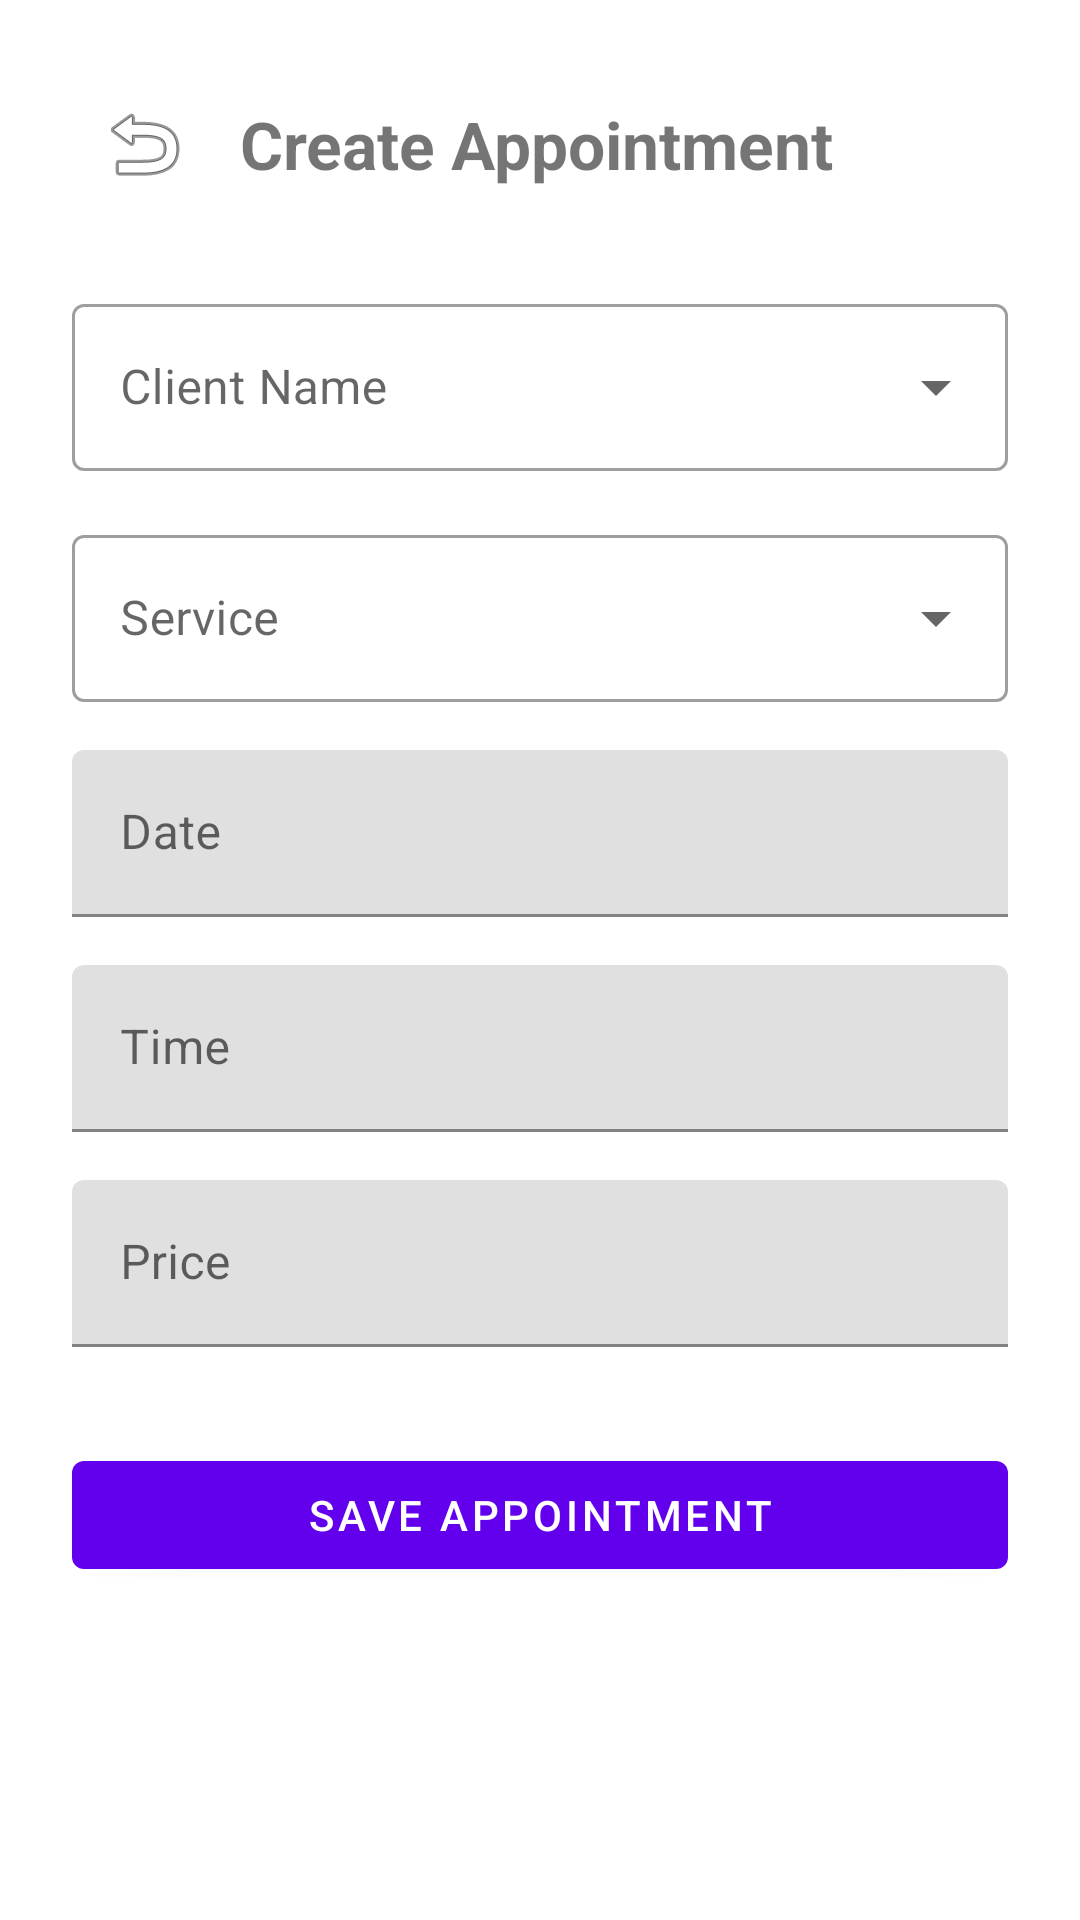

Reconstruct the res/layout file that produces this screen, plus the resources it refers to.
<!-- AndroidManifest.xml: application theme Theme.BusinessScheduler -->
<!-- res/layout/fragment_create_appointment.xml -->
<?xml version="1.0" encoding="utf-8"?>
<ScrollView
    xmlns:android="http://schemas.android.com/apk/res/android"
    xmlns:app="http://schemas.android.com/apk/res-auto"
    android:layout_width="match_parent"
    android:layout_height="match_parent">

    <androidx.constraintlayout.widget.ConstraintLayout
        android:layout_width="match_parent"
        android:layout_height="wrap_content"
        android:padding="24dp">

        <ImageButton
            android:id="@+id/backButton"
            android:layout_width="48dp"
            android:layout_height="48dp"
            android:background="?attr/selectableItemBackgroundBorderless"
            android:src="@android:drawable/ic_menu_revert"
            android:contentDescription="Back"
            app:layout_constraintTop_toTopOf="parent"
            app:layout_constraintStart_toStartOf="parent"/>

        <TextView
            android:id="@+id/appointmentTitle"
            android:layout_width="wrap_content"
            android:layout_height="wrap_content"
            android:text="Create Appointment"
            android:textSize="22sp"
            android:textStyle="bold"
            android:layout_marginStart="8dp"
            app:layout_constraintTop_toTopOf="@id/backButton"
            app:layout_constraintBottom_toBottomOf="@id/backButton"
            app:layout_constraintStart_toEndOf="@id/backButton"/>

        <com.google.android.material.textfield.TextInputLayout
            android:id="@+id/clientInputLayout"
            android:layout_width="0dp"
            android:layout_height="wrap_content"
            android:hint="Client Name"
            android:layout_marginTop="24dp"
            app:layout_constraintTop_toBottomOf="@id/backButton"
            app:layout_constraintStart_toStartOf="parent"
            app:layout_constraintEnd_toEndOf="parent"
            style="@style/Widget.MaterialComponents.TextInputLayout.OutlinedBox.ExposedDropdownMenu">

            <AutoCompleteTextView
                android:id="@+id/clientAutocomplete"
                android:layout_width="match_parent"
                android:layout_height="wrap_content"
                android:inputType="text"/>
        </com.google.android.material.textfield.TextInputLayout>

        <com.google.android.material.textfield.TextInputLayout
            android:id="@+id/serviceInputLayout"
            android:layout_width="0dp"
            android:layout_height="wrap_content"
            android:hint="Service"
            android:layout_marginTop="16dp"
            app:layout_constraintTop_toBottomOf="@id/clientInputLayout"
            app:layout_constraintStart_toStartOf="parent"
            app:layout_constraintEnd_toEndOf="parent"
            style="@style/Widget.MaterialComponents.TextInputLayout.OutlinedBox.ExposedDropdownMenu">

            <AutoCompleteTextView
                android:id="@+id/serviceAutocomplete"
                android:layout_width="match_parent"
                android:layout_height="wrap_content"
                android:inputType="text"/>
        </com.google.android.material.textfield.TextInputLayout>

        <com.google.android.material.textfield.TextInputLayout
            android:id="@+id/dateInputLayout"
            android:layout_width="0dp"
            android:layout_height="wrap_content"
            android:hint="Date"
            android:layout_marginTop="16dp"
            app:layout_constraintTop_toBottomOf="@id/serviceInputLayout"
            app:layout_constraintStart_toStartOf="parent"
            app:layout_constraintEnd_toEndOf="parent">

            <com.google.android.material.textfield.TextInputEditText
                android:id="@+id/dateEditText"
                android:layout_width="match_parent"
                android:layout_height="wrap_content"
                android:focusable="false"
                android:clickable="true"/>
        </com.google.android.material.textfield.TextInputLayout>

        <com.google.android.material.textfield.TextInputLayout
            android:id="@+id/timeInputLayout"
            android:layout_width="0dp"
            android:layout_height="wrap_content"
            android:hint="Time"
            android:layout_marginTop="16dp"
            app:layout_constraintTop_toBottomOf="@id/dateInputLayout"
            app:layout_constraintStart_toStartOf="parent"
            app:layout_constraintEnd_toEndOf="parent">

            <com.google.android.material.textfield.TextInputEditText
                android:id="@+id/timeEditText"
                android:layout_width="match_parent"
                android:layout_height="wrap_content"
                android:focusable="false"
                android:clickable="true"/>
        </com.google.android.material.textfield.TextInputLayout>

        <com.google.android.material.textfield.TextInputLayout
            android:id="@+id/priceInputLayout"
            android:layout_width="0dp"
            android:layout_height="wrap_content"
            android:hint="Price"
            android:layout_marginTop="16dp"
            app:layout_constraintTop_toBottomOf="@id/timeInputLayout"
            app:layout_constraintStart_toStartOf="parent"
            app:layout_constraintEnd_toEndOf="parent">

            <com.google.android.material.textfield.TextInputEditText
                android:id="@+id/priceEditText"
                android:layout_width="match_parent"
                android:layout_height="wrap_content"
                android:inputType="numberDecimal"/>
        </com.google.android.material.textfield.TextInputLayout>

        <com.google.android.material.button.MaterialButton
            android:id="@+id/saveAppointmentButton"
            android:layout_width="0dp"
            android:layout_height="wrap_content"
            android:text="Save Appointment"
            android:layout_marginTop="32dp"
            app:layout_constraintTop_toBottomOf="@id/priceInputLayout"
            app:layout_constraintStart_toStartOf="parent"
            app:layout_constraintEnd_toEndOf="parent"/>

    </androidx.constraintlayout.widget.ConstraintLayout>
</ScrollView>
<!-- resources referenced by this layout -->
<resources>
  <style name="Theme.BusinessScheduler" parent="Theme.MaterialComponents.DayNight.NoActionBar">
          
          <item name="colorPrimary">@color/purple_500</item>
          <item name="colorPrimaryVariant">@color/purple_700</item>
          <item name="colorOnPrimary">@color/white</item>
          
          <item name="colorSecondary">@color/teal_200</item>
          <item name="colorSecondaryVariant">@color/teal_700</item>
          <item name="colorOnSecondary">@color/black</item>
          
          <item name="android:statusBarColor" tools:targetApi="l">?attr/colorPrimaryVariant</item>
          
      </style>
  <!-- not gathered from this repository: default colours our renderer supplied (Android Studio template values) -->
  <color name="purple_500">#FF6200EE</color>
  <color name="purple_700">#FF3700B3</color>
  <color name="teal_200">#FF03DAC5</color>
  <color name="teal_700">#FF018786</color>
  <color name="black">#FF000000</color>
  <color name="white">#FFFFFFFF</color>
</resources>
